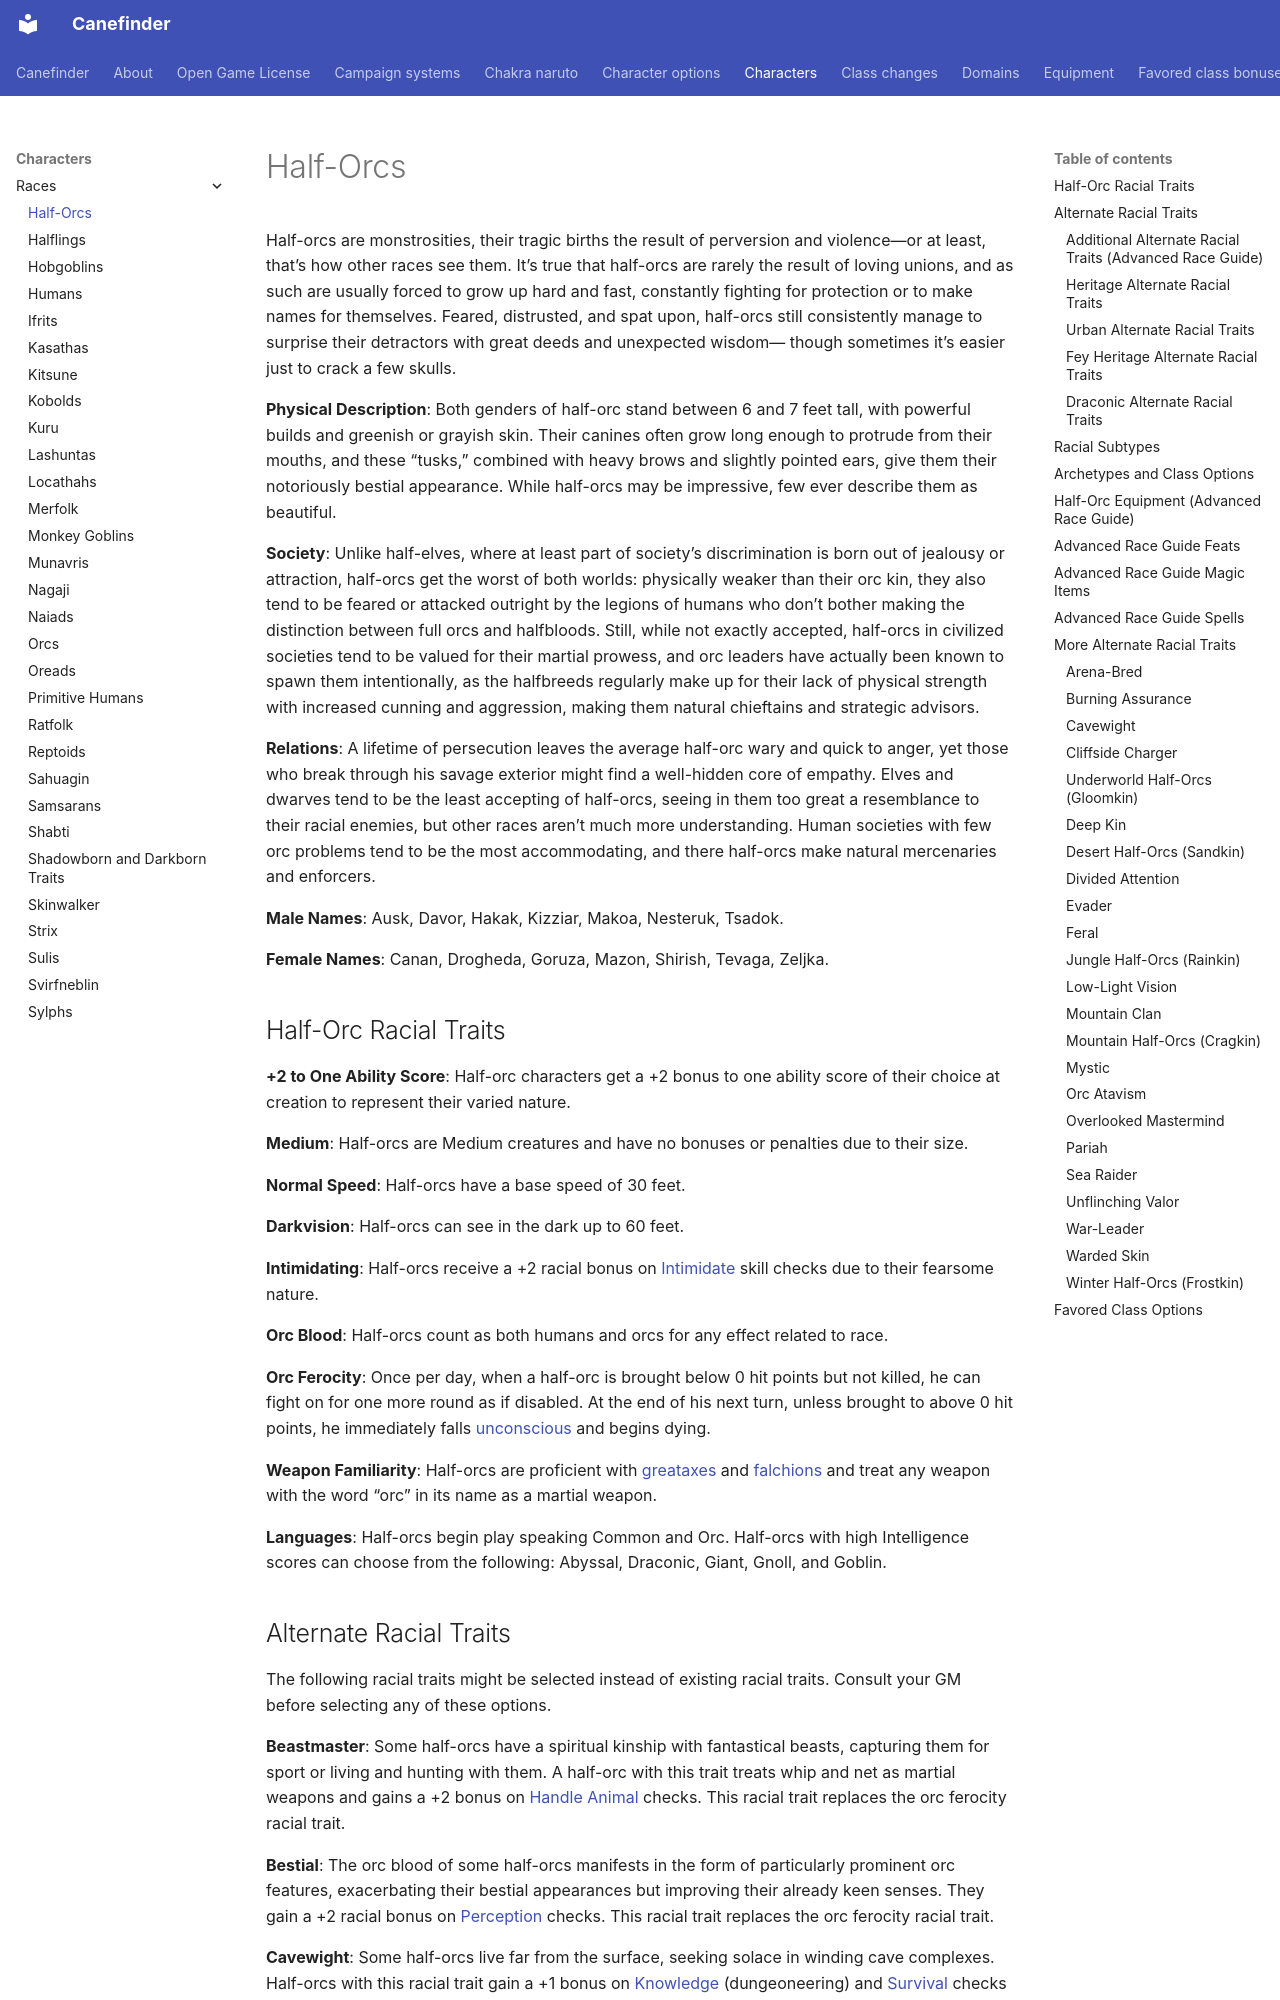

repository: canefinderhouserules/Canefinderhouserules · page: characters/races/half-orcs/index.html · generator: mkdocs

# Half-Orcs

Half-orcs are monstrosities, their tragic births the result of perversion and violence—or at least, that’s how other races see them. It’s true that half-orcs are rarely the result of loving unions, and as such are usually forced to grow up hard and fast, constantly fighting for protection or to make names for themselves. Feared, distrusted, and spat upon, half-orcs still consistently manage to surprise their detractors with great deeds and unexpected wisdom— though sometimes it’s easier just to crack a few skulls.

**Physical Description**: Both genders of half-orc stand between 6 and 7 feet tall, with powerful builds and greenish or grayish skin. Their canines often grow long enough to protrude from their mouths, and these “tusks,” combined with heavy brows and slightly pointed ears, give them their notoriously bestial appearance. While half-orcs may be impressive, few ever describe them as beautiful.

**Society**: Unlike half-elves, where at least part of society’s discrimination is born out of jealousy or attraction, half-orcs get the worst of both worlds: physically weaker than their orc kin, they also tend to be feared or attacked outright by the legions of humans who don’t bother making the distinction between full orcs and halfbloods. Still, while not exactly accepted, half-orcs in civilized societies tend to be valued for their martial prowess, and orc leaders have actually been known to spawn them intentionally, as the halfbreeds regularly make up for their lack of physical strength with increased cunning and aggression, making them natural chieftains and strategic advisors.

**Relations**: A lifetime of persecution leaves the average half-orc wary and quick to anger, yet those who break through his savage exterior might find a well-hidden core of empathy. Elves and dwarves tend to be the least accepting of half-orcs, seeing in them too great a resemblance to their racial enemies, but other races aren’t much more understanding. Human societies with few orc problems tend to be the most accommodating, and there half-orcs make natural mercenaries and enforcers.

**Male Names**: Ausk, Davor, Hakak, Kizziar, Makoa, Nesteruk, Tsadok.

**Female Names**: Canan, Drogheda, Goruza, Mazon, Shirish, Tevaga, Zeljka.

## Half-Orc Racial Traits

**+2 to One Ability Score**: Half-orc characters get a +2 bonus to one ability score of their choice at creation to represent their varied nature.

**Medium**: Half-orcs are Medium creatures and have no bonuses or penalties due to their size.

**Normal Speed**: Half-orcs have a base speed of 30 feet.

**Darkvision**: Half-orcs can see in the dark up to 60 feet.

**Intimidating**: Half-orcs receive a +2 racial bonus on [Intimidate](../../rules/skills/intimidate.md) skill checks due to their fearsome nature.

**Orc Blood**: Half-orcs count as both humans and orcs for any effect related to race.

**Orc Ferocity**: Once per day, when a half-orc is brought below 0 hit points but not killed, he can fight on for one more round as if disabled. At the end of his next turn, unless brought to above 0 hit points, he immediately falls [unconscious](../../rules/appendices/conditions.md#unconscious) and begins dying.

**Weapon Familiarity**: Half-orcs are proficient with [greataxes](../../equipment/weapons/greataxe.md) and [falchions](../../equipment/weapons/falchion.md) and treat any weapon with the word “orc” in its name as a martial weapon.

**Languages**: Half-orcs begin play speaking Common and Orc. Half-orcs with high Intelligence scores can choose from the following: Abyssal, Draconic, Giant, Gnoll, and Goblin.
